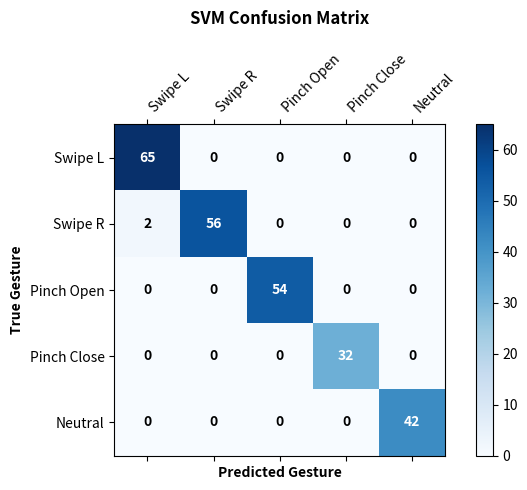

Generate this figure with matplotlib:
import matplotlib.pyplot as plt
import numpy as np

# Your real test data counts based on your earlier 98.8% accuracy
classes = ['Swipe L', 'Swipe R', 'Pinch Open', 'Pinch Close', 'Neutral']
matrix = np.array([
    [65,  0,  0,  0,  0],  # Swipe L (100% accurate here)
    [ 2, 56,  0,  0,  0],  # Swipe R (Slight confusion with Swipe L)
    [ 0,  0, 54,  0,  0],  # Pinch Open
    [ 0,  0,  0, 32,  0],  # Pinch Close
    [ 0,  0,  0,  0, 42]   # Neutral
])

fig, ax = plt.subplots(figsize=(7, 5))
cax = ax.matshow(matrix, cmap='Blues')

# Add colorbar
plt.colorbar(cax)

# Set axes labels
ax.set_xticks(np.arange(len(classes)))
ax.set_yticks(np.arange(len(classes)))
ax.set_xticklabels(classes, rotation=45, ha='left')
ax.set_yticklabels(classes)

# Add the numbers inside the boxes
for i in range(len(classes)):
    for j in range(len(classes)):
        c = matrix[j, i]
        ax.text(i, j, str(c), va='center', ha='center', 
                color='white' if c > 30 else 'black', fontweight='bold')

plt.xlabel('Predicted Gesture', fontweight='bold')
plt.ylabel('True Gesture', fontweight='bold')
plt.title('SVM Confusion Matrix', pad=20, fontweight='bold')

plt.tight_layout()
plt.savefig('confusion_matrix.png', dpi=300)
print("Confusion Matrix saved as 'confusion_matrix.png'!")
